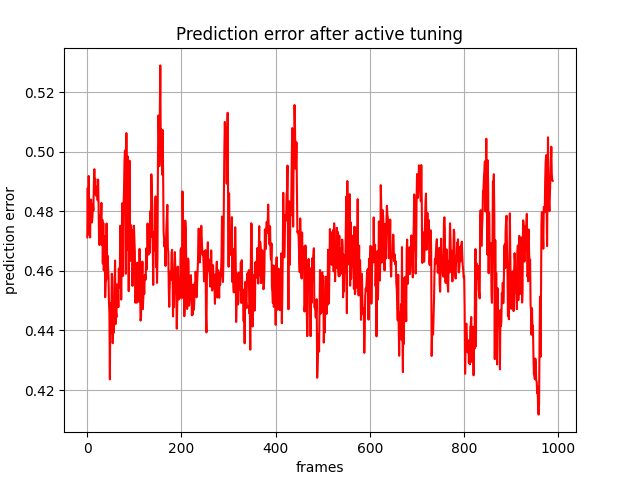

Source data for this figure (header and first rows):
, 0
0, 0.4713
1, 0.4878
2, 0.4722
3, 0.4919
4, 0.4761
5, 0.4774
6, 0.4712
7, 0.4805
8, 0.484
9, 0.4776
10, 0.4763
11, 0.4782
12, 0.4823
13, 0.4803
14, 0.4893
15, 0.4942
16, 0.4874
17, 0.491
18, 0.4855
19, 0.4852
20, 0.488
21, 0.4884
22, 0.4838
23, 0.4907
24, 0.4828
25, 0.4705
26, 0.4687
27, 0.4787
28, 0.4744
29, 0.4779
30, 0.4829
31, 0.4687
32, 0.4772
33, 0.4625
34, 0.4761
35, 0.4602
36, 0.4639
37, 0.4718
38, 0.4512
39, 0.4563
40, 0.457
41, 0.4759
42, 0.4575
43, 0.4651
44, 0.4618
45, 0.4583
46, 0.4497
47, 0.4457
48, 0.4236
49, 0.4492
50, 0.4391
51, 0.4421
52, 0.4591
53, 0.4578
54, 0.4357
55, 0.4493
56, 0.4392
57, 0.444
58, 0.4536
59, 0.4635
... 929 more rows
